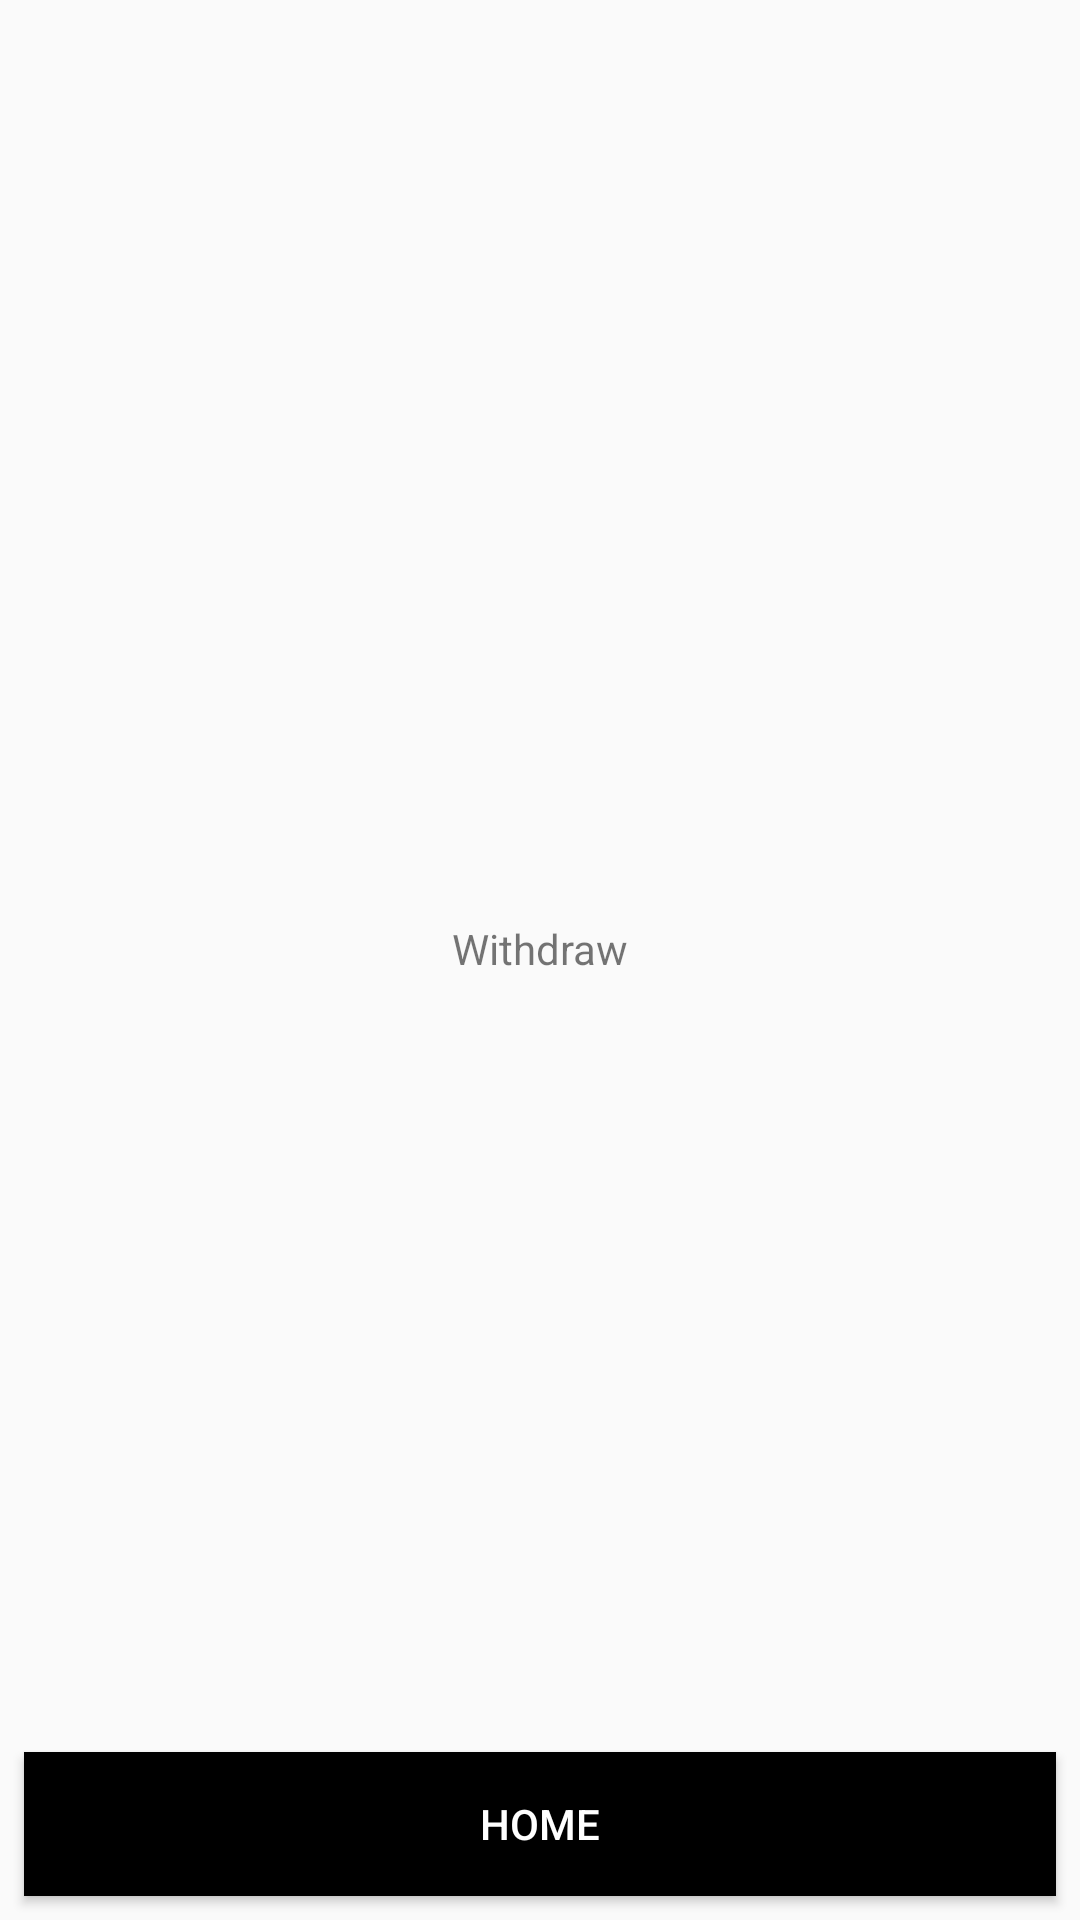

Reconstruct the res/layout file that produces this screen, plus the resources it refers to.
<!-- AndroidManifest.xml: application theme AppTheme -->
<!-- res/layout/activity_withdrawal.xml -->
<?xml version="1.0" encoding="utf-8"?>
<android.support.constraint.ConstraintLayout xmlns:android="http://schemas.android.com/apk/res/android"
    xmlns:app="http://schemas.android.com/apk/res-auto"
    xmlns:tools="http://schemas.android.com/tools"
    android:layout_width="match_parent"
    android:layout_height="match_parent"
    tools:context=".WithdrawalActivity">

    <TextView
        android:id="@+id/textView3"
        android:layout_width="wrap_content"
        android:layout_height="wrap_content"
        android:layout_marginStart="8dp"
        android:layout_marginEnd="8dp"
        android:layout_marginBottom="8dp"
        android:text="Withdraw"
        app:layout_constraintBottom_toBottomOf="parent"
        app:layout_constraintEnd_toEndOf="parent"
        app:layout_constraintStart_toStartOf="parent"
        app:layout_constraintTop_toTopOf="parent" />

    <Button
        android:onClick="home"
        android:textColor="@android:color/white"
        android:background="@color/darkblue"
        android:id="@+id/button3"
        android:layout_width="match_parent"
        android:layout_height="wrap_content"
        android:layout_marginStart="8dp"
        android:layout_marginEnd="8dp"
        android:layout_marginBottom="8dp"
        android:text="Home"
        app:layout_constraintBottom_toBottomOf="parent"
        app:layout_constraintEnd_toEndOf="parent"
        app:layout_constraintHorizontal_bias="0.498"
        app:layout_constraintStart_toStartOf="parent"
        app:layout_constraintTop_toBottomOf="@+id/textView3"
        app:layout_constraintVertical_bias="1.0" />
</android.support.constraint.ConstraintLayout>
<!-- resources referenced by this layout -->
<resources>
  <color name="darkblue">#000000</color>
  <style name="AppTheme" parent="Theme.AppCompat.Light.DarkActionBar">
          
          <item name="colorPrimary">@color/colorPrimary</item>
          <item name="colorPrimaryDark">@color/colorPrimaryDark</item>
          <item name="colorAccent">@color/colorAccent</item>
          <item name="windowActionBar">false</item>
          <item name="windowNoTitle">true</item>
      </style>
  <color name="colorPrimary">#000000</color>
  <color name="colorPrimaryDark">#000000</color>
  <color name="colorAccent">#FF4081</color>
</resources>
